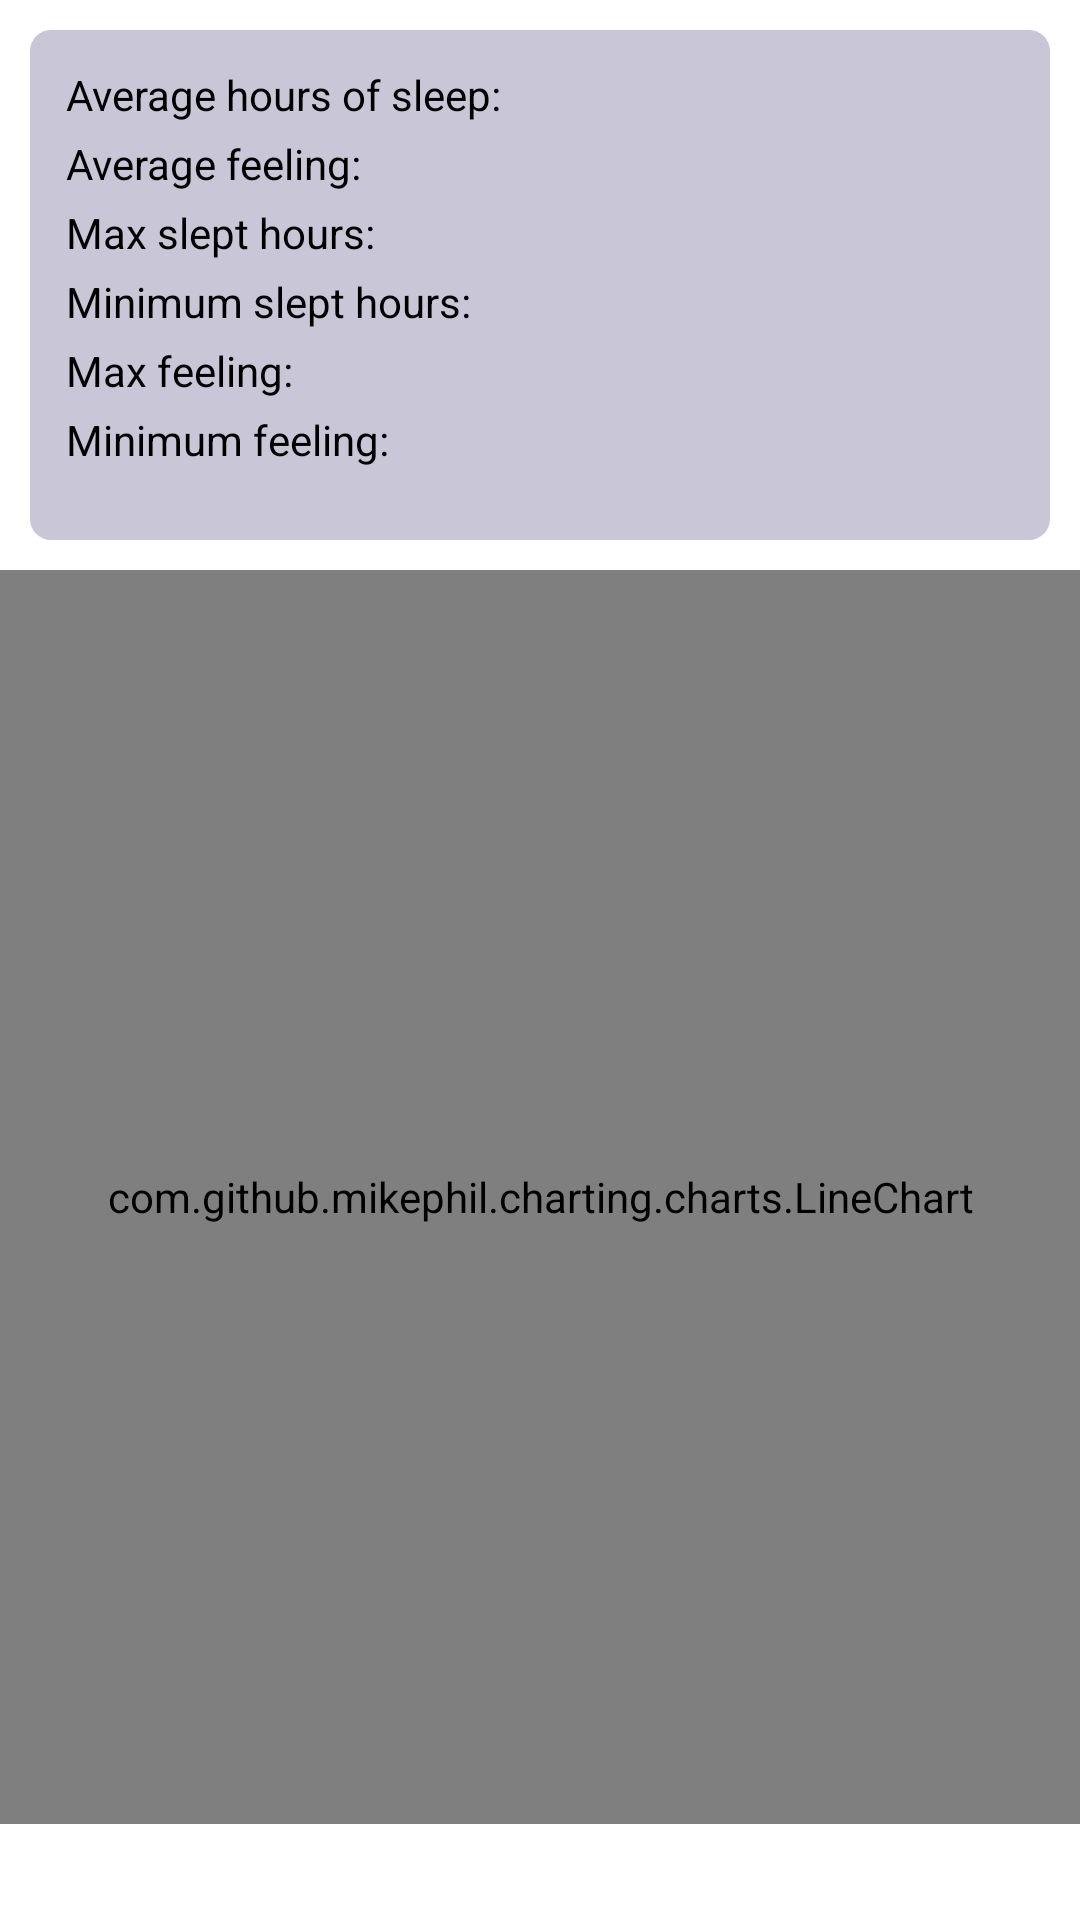

Here is an Android app screen rendered from its layout file. Give the layout XML and the strings, colors and styles it references.
<!-- AndroidManifest.xml: application theme Theme.BitFit2 -->
<!-- res/layout/fragment_dashboard.xml -->
<?xml version="1.0" encoding="utf-8"?>
<androidx.constraintlayout.widget.ConstraintLayout xmlns:android="http://schemas.android.com/apk/res/android"
    xmlns:app="http://schemas.android.com/apk/res-auto"
    xmlns:tools="http://schemas.android.com/tools"
    android:layout_width="match_parent"
    android:layout_height="match_parent"
    tools:context=".DashboardFragment">

    <LinearLayout
        android:id="@+id/sleep_dashboard_fl"
        android:layout_width="match_parent"
        android:layout_height="170dp"
        android:layout_margin="10dp"
        android:layout_marginTop="24dp"
        android:background="@drawable/average_dashboard"
        android:orientation="vertical"
        android:padding="10dp"
        app:layout_constraintBottom_toTopOf="@+id/frameLayout"
        app:layout_constraintEnd_toEndOf="parent"
        app:layout_constraintStart_toStartOf="parent"
        app:layout_constraintTop_toTopOf="parent">

        <TextView
            android:id="@+id/average_hours_tv"
            android:layout_width="wrap_content"
            android:layout_height="wrap_content"
            android:layout_margin="2dp"
            android:font="@font/poppins"
            android:fontWeight="500"
            android:text="@string/averageHoursText"
            android:textColor="@color/black"
            android:textSize="14sp" />

        <TextView
            android:id="@+id/average_feelings_tv"
            android:layout_width="wrap_content"
            android:layout_height="wrap_content"
            android:layout_margin="2dp"
            android:font="@font/poppins"
            android:fontWeight="500"
            android:text="@string/averageFeelingText"
            android:textColor="@color/black"
            android:textSize="14sp" />

        <TextView
            android:id="@+id/max_hours_tv"
            android:layout_width="wrap_content"
            android:layout_height="wrap_content"
            android:layout_margin="2dp"
            android:font="@font/poppins"
            android:fontWeight="500"
            android:text="@string/max_slept_hours"
            android:textColor="@color/black"
            android:textSize="14sp" />

        <TextView
            android:id="@+id/min_slept_hours"
            android:layout_width="wrap_content"
            android:layout_height="wrap_content"
            android:layout_margin="2dp"
            android:font="@font/poppins"
            android:fontWeight="500"
            android:text="@string/minimum_slept_hours"
            android:textColor="@color/black"
            android:textSize="14sp" />

        <TextView
            android:id="@+id/max_feeling_tv"
            android:layout_width="wrap_content"
            android:layout_height="wrap_content"
            android:layout_margin="2dp"
            android:font="@font/poppins"
            android:fontWeight="500"
            android:text="@string/max_feeling"
            android:textColor="@color/black"
            android:textSize="14sp" />

        <TextView
            android:id="@+id/min_feeling_tv"
            android:layout_width="wrap_content"
            android:layout_height="wrap_content"
            android:layout_margin="2dp"
            android:font="@font/poppins"
            android:fontWeight="500"
            android:text="@string/minimum_feeling"
            android:textColor="@color/black"
            android:textSize="14sp" />
    </LinearLayout>

    <FrameLayout
        android:id="@+id/frameLayout"
        android:layout_width="0dp"
        android:layout_height="0dp"
        android:layout_marginBottom="32dp"
        app:layout_constraintBottom_toBottomOf="parent"
        app:layout_constraintEnd_toEndOf="parent"
        app:layout_constraintStart_toStartOf="parent"
        app:layout_constraintTop_toBottomOf="@+id/sleep_dashboard_fl">

        <com.github.mikephil.charting.charts.LineChart
            android:id="@+id/chart"
            android:layout_width="match_parent"
            android:layout_height="match_parent"
            tools:layout_editor_absoluteX="173dp"
            tools:layout_editor_absoluteY="204dp" />
    </FrameLayout>

</androidx.constraintlayout.widget.ConstraintLayout>
<!-- resources referenced by this layout -->
<resources>
  <color name="black">#FF000000</color>
  <!-- drawable average_dashboard (drawable) -->
  <?xml version="1.0" encoding="utf-8"?>
  <shape xmlns:android="http://schemas.android.com/apk/res/android"
      android:shape="rectangle">
      <solid android:color="@color/french_gray" />
      <corners android:radius="7dp" />
  </shape>
  <string name="averageFeelingText">Average feeling: </string>
  <string name="averageHoursText">Average hours of sleep: </string>
  <string name="max_feeling">Max feeling:</string>
  <string name="max_slept_hours">Max slept hours:</string>
  <string name="minimum_feeling">Minimum feeling:</string>
  <string name="minimum_slept_hours">Minimum slept hours:</string>
  <style name="Theme.BitFit2" parent="Theme.MaterialComponents.DayNight.DarkActionBar">
          
          <item name="colorPrimary">@color/purple_500</item>
          <item name="colorPrimaryVariant">@color/purple_700</item>
          <item name="colorOnPrimary">@color/white</item>
          
          <item name="colorSecondary">@color/teal_200</item>
          <item name="colorSecondaryVariant">@color/teal_700</item>
          <item name="colorOnSecondary">@color/black</item>
          
          <item name="android:statusBarColor">?attr/colorPrimaryVariant</item>
          
      </style>
  <color name="french_gray">#C8C6D7</color>
  <color name="purple_500">#FF6200EE</color>
  <color name="purple_700">#FF3700B3</color>
  <color name="white">#FFFFFFFF</color>
  <color name="teal_200">#FF03DAC5</color>
  <color name="teal_700">#FF018786</color>
</resources>
